Run: headless pygame with SDL's dummy video driver; simulated clock (each Clock.tick advances the game by its frame time, no real sleeping); random seed 0; keys injected as events and as key.get_pressed() state; no mouse input.
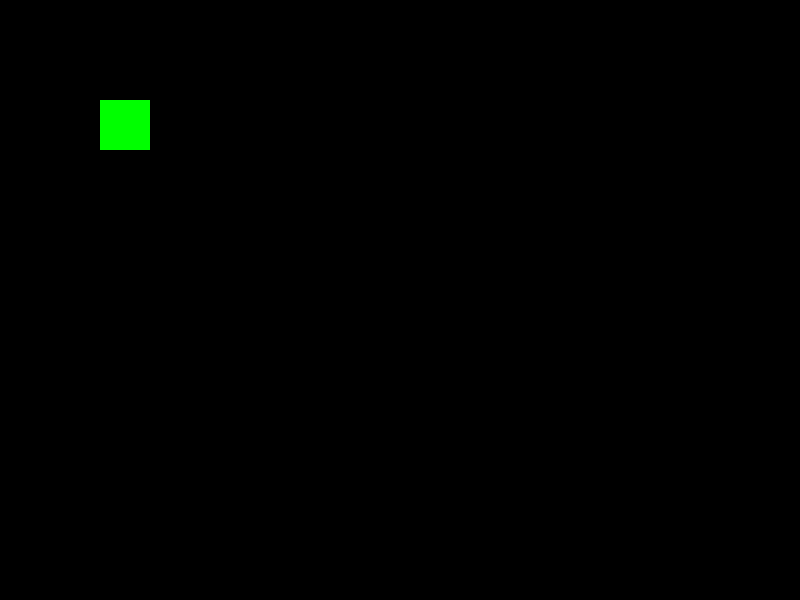
Frame 1 of 4 · flips 1–60 · no input
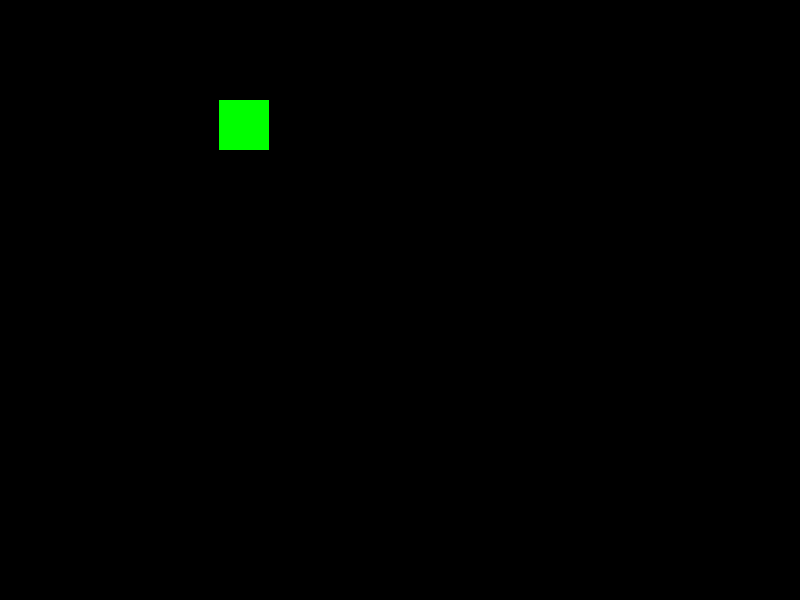
Frame 2 of 4 · flips 61–180 · tapped SPACE, RETURN · held RIGHT (→), D
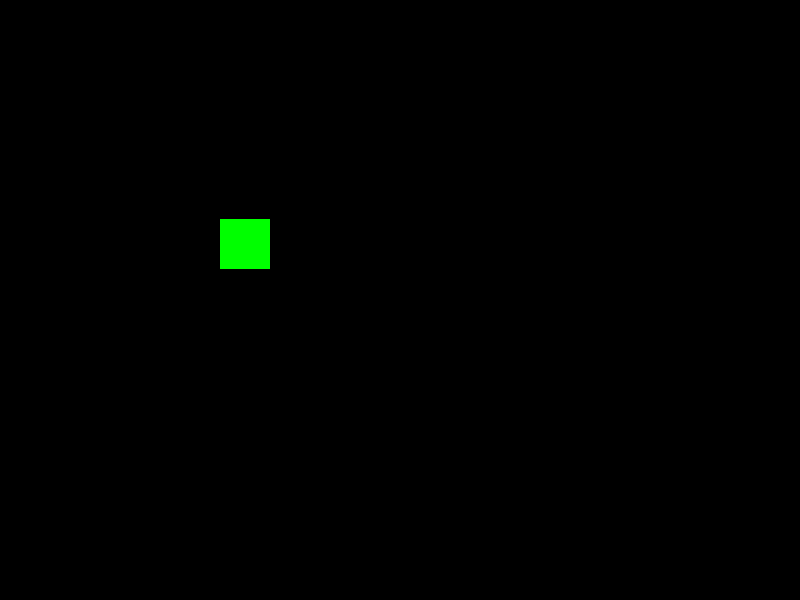
Frame 3 of 4 · flips 181–300 · held DOWN (↓), S
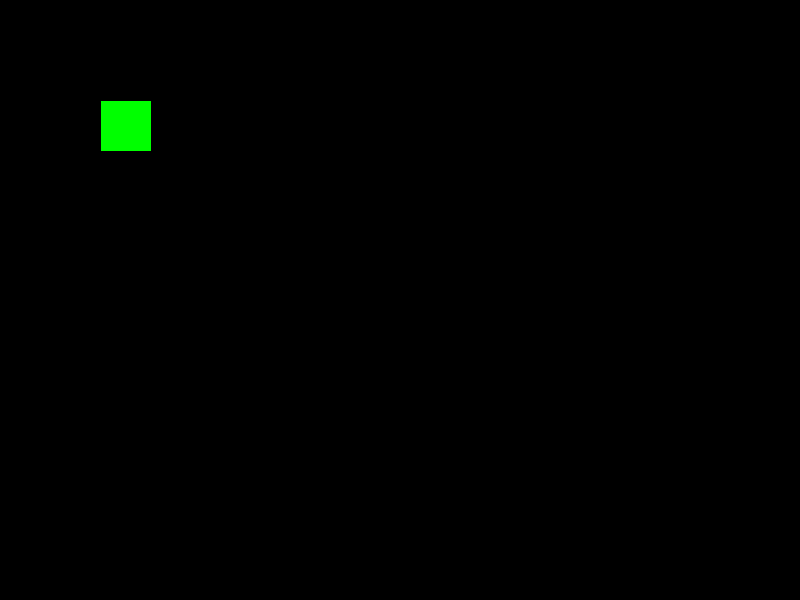
Frame 4 of 4 · flips 301–420 · held LEFT (←), A, UP (↑), W

The pygame program that drew these frames:

import pygame

pygame.init()

screen = pygame.display.set_mode((800, 600))

x = 100
y = 100
speed = 1

running = True

while running:

    screen.fill((0, 0, 0))

    pygame.draw.rect(screen, (0, 255, 0), (x, y, 50, 50))

    keys = pygame.key.get_pressed()

    if keys[pygame.K_LEFT]:
        x -= speed

    if keys[pygame.K_RIGHT]:
        x += speed

    if keys[pygame.K_UP]:
        y -= speed

    if keys[pygame.K_DOWN]:
        y += speed

    for event in pygame.event.get():
        if event.type == pygame.QUIT:
            running = False

    pygame.display.update()

pygame.quit()
